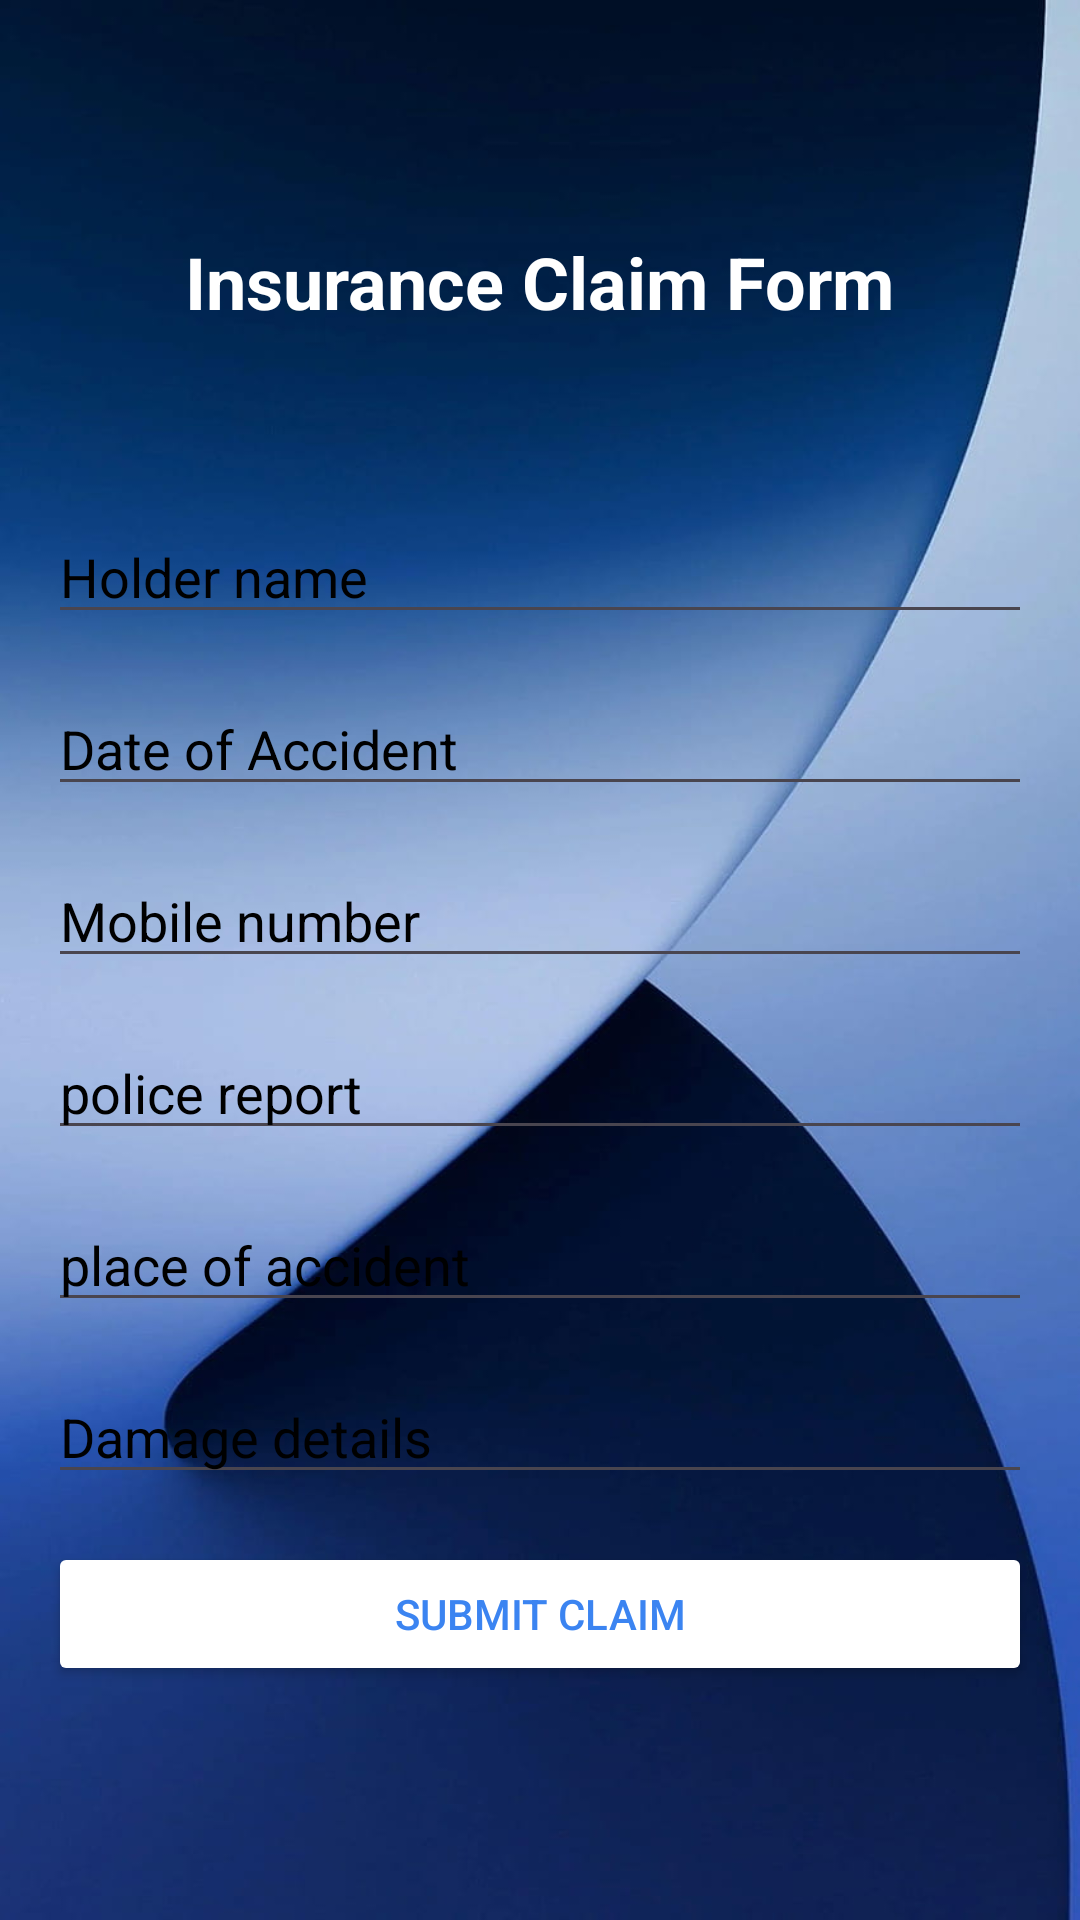

Produce the Android XML layout that renders to this screen, including the resource entries it uses.
<!-- AndroidManifest.xml: application theme Theme.VehicalInsurance -->
<!-- res/layout/claim_filling.xml -->
<?xml version="1.0" encoding="utf-8"?>
<RelativeLayout xmlns:android="http://schemas.android.com/apk/res/android"
    xmlns:app="http://schemas.android.com/apk/res-auto"
    xmlns:tools="http://schemas.android.com/tools"
    android:layout_width="match_parent"
    android:layout_height="match_parent"
    android:background="@drawable/background"
    android:gravity="center"
    android:padding="16dp"
    android:fitsSystemWindows="true"
    tools:context="claimfilling">

    <LinearLayout
        android:layout_width="match_parent"
        android:layout_height="887dp"
        android:gravity="center"
        android:orientation="vertical">

        <TextView
            android:layout_width="wrap_content"
            android:layout_height="wrap_content"
            android:text="Insurance Claim Form"
            android:textSize="24sp"
            android:textStyle="bold"
            android:layout_gravity="center"
            android:textColor="@color/white"
            android:layout_marginBottom="60dp"/>

        <EditText
            android:id="@+id/holder_name"
            android:layout_width="match_parent"
            android:layout_height="wrap_content"
            android:hint="Holder name"
            android:inputType="textMultiLine"
            android:textColor="@color/white"
            android:textColorHint="@color/black"
            android:layout_marginBottom="16dp"/>

        <EditText
            android:id="@+id/date"
            android:layout_width="match_parent"
            android:layout_height="wrap_content"
            android:hint="Date of Accident"
            android:inputType="textMultiLine"
            android:textColor="@color/white"
            android:textColorHint="@color/black"
            android:layout_marginBottom="16dp"/>
        <EditText
            android:id="@+id/number"
            android:layout_width="match_parent"
            android:layout_height="wrap_content"
            android:hint="Mobile number"
            android:inputType="textMultiLine"
            android:textColor="@color/white"
            android:textColorHint="@color/black"
            android:layout_marginBottom="16dp"/>

        <EditText
            android:id="@+id/police"
            android:layout_width="match_parent"
            android:layout_height="wrap_content"
            android:hint="police report"
            android:inputType="textMultiLine"
            android:textColor="@color/white"
            android:textColorHint="@color/black"
            android:layout_marginBottom="16dp"/>

        <EditText
            android:id="@+id/place"
            android:layout_width="match_parent"
            android:layout_height="wrap_content"
            android:hint="place of accident"
            android:inputType="textMultiLine"
            android:textColor="@color/white"
            android:textColorHint="@color/black"
            android:layout_marginBottom="16dp"/>

        <EditText
            android:id="@+id/damage"
            android:layout_width="match_parent"
            android:layout_height="wrap_content"
            android:hint="Damage details"
            android:inputType="textMultiLine"
            android:textColor="@color/white"
            android:textColorHint="@color/black"
            android:layout_marginBottom="16dp"/>

        <Button
            android:id="@+id/submit_btn"
            android:layout_width="match_parent"
            android:layout_height="wrap_content"
            android:backgroundTint="@color/white"
            android:textColor="#3B84F1"
            android:text="Submit Claim"/>

    </LinearLayout>
</RelativeLayout>
<!-- resources referenced by this layout -->
<resources>
  <!-- drawable background: png bitmap (drawable, 426315 bytes) -->
  <style name="Theme.VehicalInsurance" parent="Base.Theme.VehicalInsurance" />
  <style name="Base.Theme.VehicalInsurance" parent="Theme.Material3.DayNight.NoActionBar">
          
          
      </style>
  <!-- not gathered from this repository: default colours our renderer supplied (Android Studio template values) -->
  <color name="black">#FF000000</color>
  <color name="white">#FFFFFFFF</color>
</resources>
